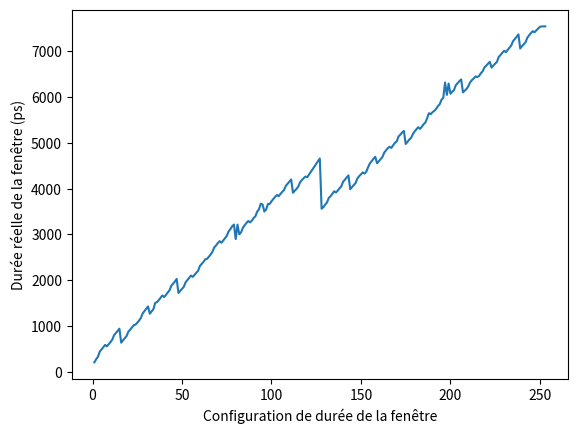

The script that saved this image:
import numpy as np
import matplotlib.pyplot as plt

# The different lenghts were found using the window_analysis script.
# This script is only used to concatenate the data on a single graph

length_1_23 = [211.09693878, 280.15306122,  332.5,         443.7755102,  493.87755102,
                545.73979592, 592.01530612, 561.73469388, 605.76530612, 656.55612245,
                705.35714286, 804.08163265, 849.31122449, 896.60714286, 946.2755102,
                641.19897959, 688.23979592, 737.5255102, 785.68877551, 880.35714286,
                923.44387755, 971.50510204, 1021.19897959]

# 24-93 -> 23 = 1054.35204082 in this round
length_24_93 = [ 1034.73469388, 1075.70408163, 1123. ,        1180.90816327,
                1278.99489796, 1329.12244898 ,1378.48469388, 1431.08673469, 1272.20918367,
                1323.6377551,  1369.68367347, 1508.        , 1525.06632653, 1569.14795918,
                1618.45918367 ,1669.53061224, 1635.90816327, 1682.3877551 , 1734.93877551,
                1781.82653061, 1880.88265306 ,1927.33673469, 1973.71428571, 2031.7244898,
                1724.07142857, 1769.40306122 ,1816.36734694 ,1859.45408163, 1958.0255102,
                2007.05612245, 2054.47959184 ,2104.04591837 ,2075.83163265, 2119.98979592,
                2164.07142857 ,2210.4744898,  2313.79081633 ,2358.6377551 , 2404.12244898,
                2458.76530612 ,2468.73979592, 2514.8877551  ,2563.84183673, 2623.51020408,
                2718.68877551, 2760.04081633, 2812.64285714 ,2854.14795918, 2820.21938776,
                2866.41836735, 2919.14795918, 2968.71428571 ,3065.4744898 , 3115.65306122,
                3176.49489796 ,3217.33673469, 2900.09183673 ,3214.30102041, 3003.96938776,
                3046.21428571 ,3145.42346939, 3201.75       ,3251.26530612, 3293.94387755,
                3263.73979592 ,3300.90816327, 3357.28571429 ,3396.7755102,  3497.77040816,
                3549.19897959]

# 94 - 126
# TODO: Recompute this one
length_94_126 = [3671.54591837, 3655.14285714, 3500.75510204, 3545.27040816, 3662.89795918,
                3666.82653061, 3723.89285714, 3773.91836735, 3820.01530612, 3860.60204082,
                3833.68877551, 3883.86734694, 3929.12244898, 3968.76530612, 4059.47959184,
                4105.93367347, 4153.51020408, 4199.2244898 , 3908.79081633, 3955.24489796,
                3992.66836735, 4048.43367347, 4140.06632653, 4187.3877551,  4228.6377551,
                4263.        , 4250.24489796, 4308.        , 4366.       ,  4424.,
                4482.        , 4540.        , 4598.]    # Last 6 points were extraploted

length_127_128 = [4656.96428571, 3560.99489796]

length_129_154 =[3594.65306122, 3651.56632653, 3698.04591837,
 3795.80102041, 3834.42346939, 3884.93367347, 3942.43367347, 3915.06122449,
 3955.92857143, 4005.1122449,  4047.53571429, 4148.8877551,  4193.17346939,
 4242.81632653, 4288.17346939, 3987.6377551,  4034.57653061, 4078.42857143,
 4123.76020408, 4223.47959184, 4270.23979592, 4312.6122449,  4353.35204082,
 4327.73979592, 4369.60204082]

#154 = 4411.51530612
length_155_188 = [ 4467.99489796, 4551.82142857, 4600.39285714, 4649.67857143,
 4693.55612245, 4553.65816327, 4596.61734694, 4643.76020408, 4688.53061224,
 4785.52040816, 4832.35714286, 4881.15816327, 4912.89285714, 4887.58673469,
 4945.34183673, 4997.71428571, 5032.99489796, 5136.84693878, 5175.54591837,
 5224.32142857, 5256.54081633, 4973.14795918, 5019.27040816, 5071.20918367,
 5105.26530612, 5188.76020408, 5247.99489796, 5291.82142857, 5338.73469388,
 5302.22959184, 5348.47959184, 5404.34693878, 5441.00510204, 5537.91836735]

length_189_227 = [5644.14285714, 5622.73979592, 5667.58673469, 5696.71938776, 5737.53571429,
 5798.2755102,  5839.32142857, 5938.14795918, 5981.23469388, 6312.81632653,
 6043.30102041, 6290.41836735, 6068.53061224, 6113.60714286, 6149.16836735,
 6253.58163265, 6297.58673469, 6342.20408163, 6380.82653061, 6098.04591837,
 6134.19387755, 6172.45918367, 6233.17346939, 6316.05612245, 6366.13265306,
 6401.51530612, 6445.67346939, 6432.84183673, 6456.3877551,  6514.04081633,
 6557.6122449,  6640.34183673, 6682.38265306, 6726.41326531, 6763.58163265,
 6638.50510204, 6684.21938776, 6724.14285714, 6763.98979592]

length_228_255 = [6871.9744898,  6912.76530612, 6961.79591837, 7004.19387755, 6975.80102041,
 7025.08673469, 7073.19897959, 7121.10714286, 7215.82653061, 7261.89795918,
 7310.26530612, 7363.14795918, 7055.31632653, 7106.56632653, 7146.71938776,
 7193.8877551,  7292.35714286, 7341.56632653, 7391.46428571, 7432.20408163,
 7410.06122449, 7451.69387755, 7489.95918367, 7526.84693878, 7537.,
 7537. ,        7537.        ]


lengths = length_1_23 + length_24_93 + length_94_126 + length_127_128 + length_129_154 + length_155_188 + length_189_227 + length_228_255


def get_bit_weight(data, bit):
    bit_val = 1 << bit
    jump = bit_val + 1
    val1_index = []
    val2_index = []
    for i in range(len(data)):
        if i % (bit_val*2) == 0:
            val1_index += range(i, i + bit_val)
            val2_index += range(i + bit_val, i + 2 *bit_val)
    # Since we don't have value 0
    val1_index = val1_index[1:]
    val2_index = val2_index[1:]
    #print(val1_index)
    #print(val2_index)
    diff = []
    for i1, i2 in zip(val1_index, val2_index):
        if i2 > len(data):
            continue
        diff.append(data[i2-1] - data[i1-1])    # Since begins at 1
    diff_np = np.array(diff)
    diff_np = diff_np[diff_np!=0]
    return np.mean(np.array(diff_np))


for i in range(0, 8):
    bit_val = get_bit_weight(lengths, i)
    print("Bit " + str(i) + " = " + str(bit_val))

plt.plot(np.arange(1, 254), np.array(lengths))
# plt.title("Durée réelle de la fenêtre en fonction du code.")
plt.xlabel('Configuration de durée de la fenêtre')
plt.ylabel('Durée réelle de la fenêtre (ps)')
plt.show()
